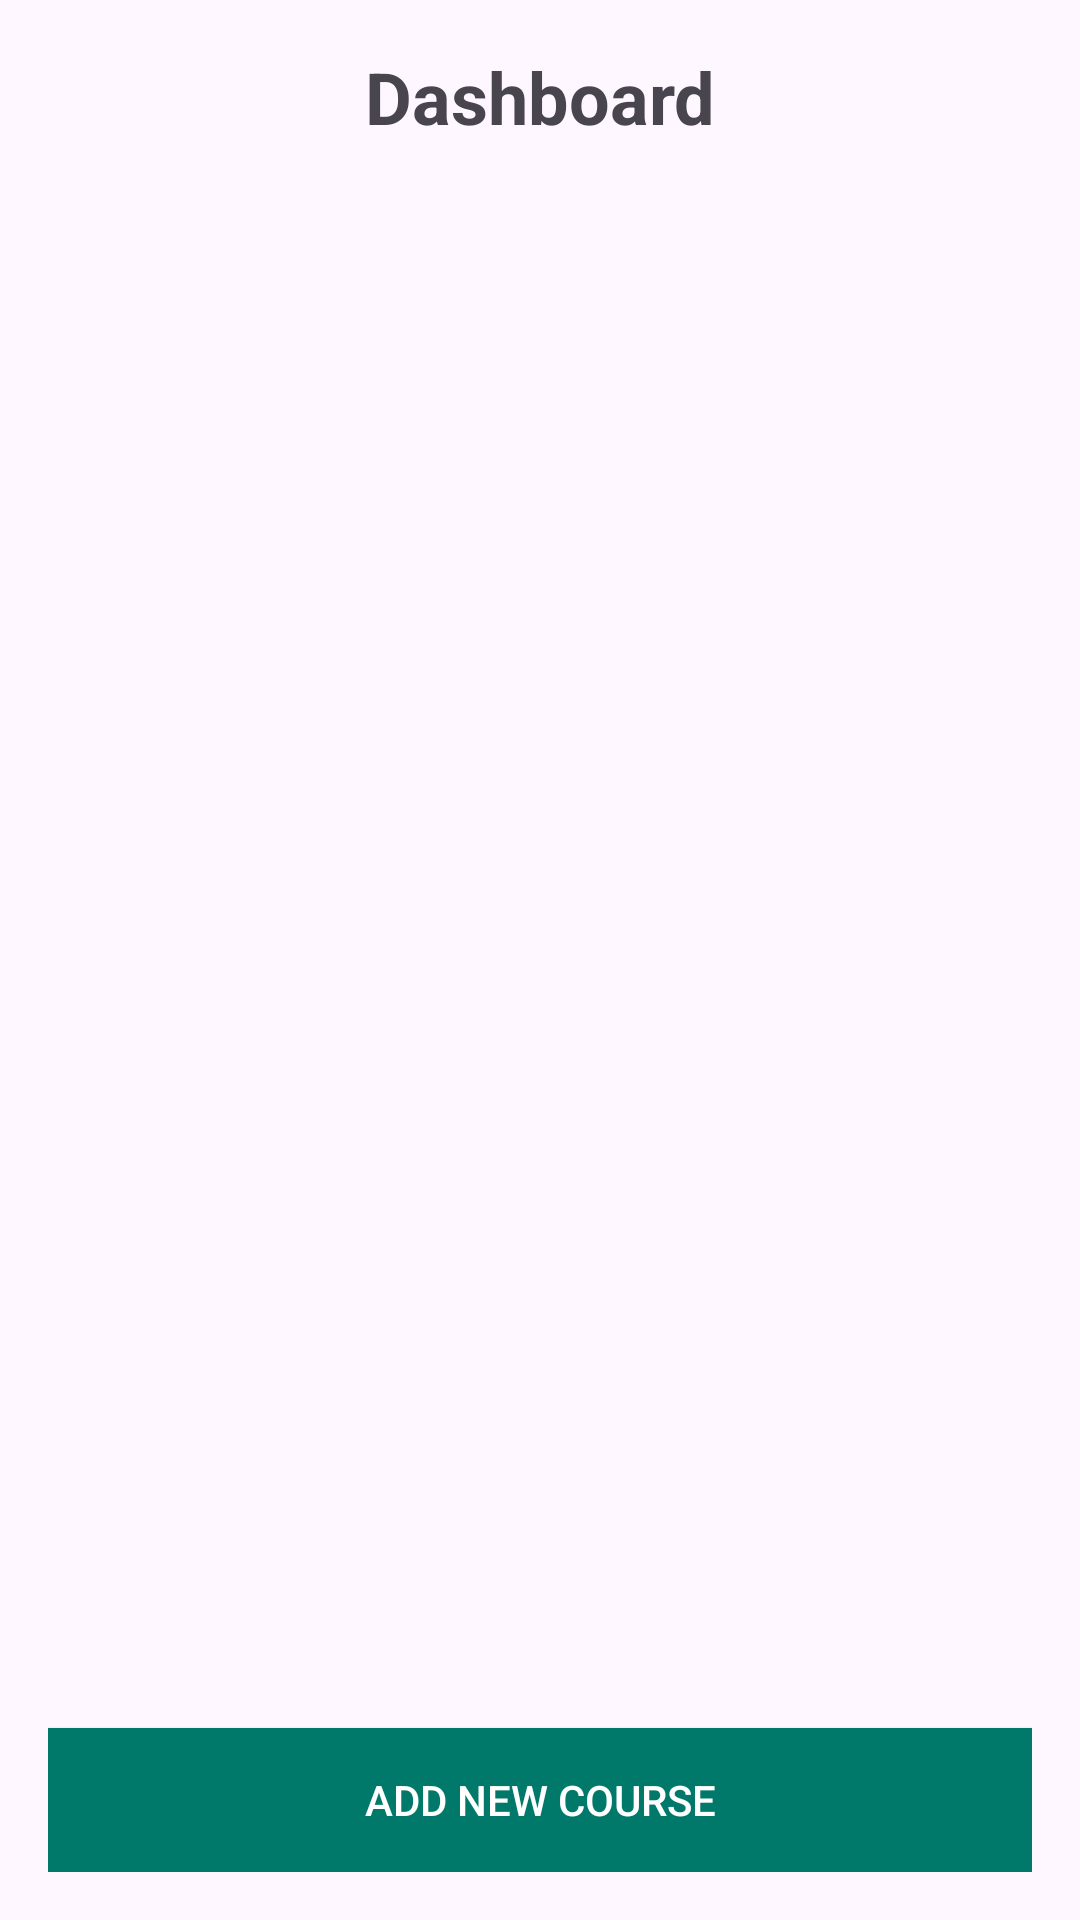

This screen was rendered from an Android layout file. Write that file and the resources it references.
<!-- AndroidManifest.xml: application theme Theme.LearnSpace -->
<!-- res/layout/activity_dashboard.xml -->
<LinearLayout xmlns:android="http://schemas.android.com/apk/res/android"
    android:layout_width="match_parent"
    android:layout_height="match_parent"
    android:orientation="vertical"
    android:padding="16dp">

    <TextView
        android:layout_width="match_parent"
        android:layout_height="wrap_content"
        android:text="Dashboard"
        android:textSize="24sp"
        android:textStyle="bold"
        android:gravity="center"
        android:layout_marginBottom="16dp" />

    <ListView
        android:id="@+id/courseListView"
        android:layout_width="match_parent"
        android:layout_height="0dp"
        android:layout_weight="1"
        android:divider="@android:color/darker_gray"
        android:dividerHeight="1dp" />

    <Button
        android:id="@+id/btnAddCourse"
        android:layout_width="match_parent"
        android:layout_height="wrap_content"
        android:text="Add New Course"
        android:background="@color/teal_700"
        android:textColor="@android:color/white"
        android:layout_marginTop="16dp" />

</LinearLayout>
<!-- resources referenced by this layout -->
<resources>
  <color name="teal_700">#00796B</color>
  <style name="Theme.LearnSpace" parent="Base.Theme.LearnSpace" />
  <style name="Base.Theme.LearnSpace" parent="Theme.Material3.DayNight.NoActionBar">
          
          
      </style>
</resources>
